Run: headless pygame with SDL's dummy video driver; simulated clock (each Clock.tick advances the game by its frame time, no real sleeping); random seed 0; keys injected as events and as key.get_pressed() state; no mouse input; restart key R tapped at the start of phases 3 and 4.
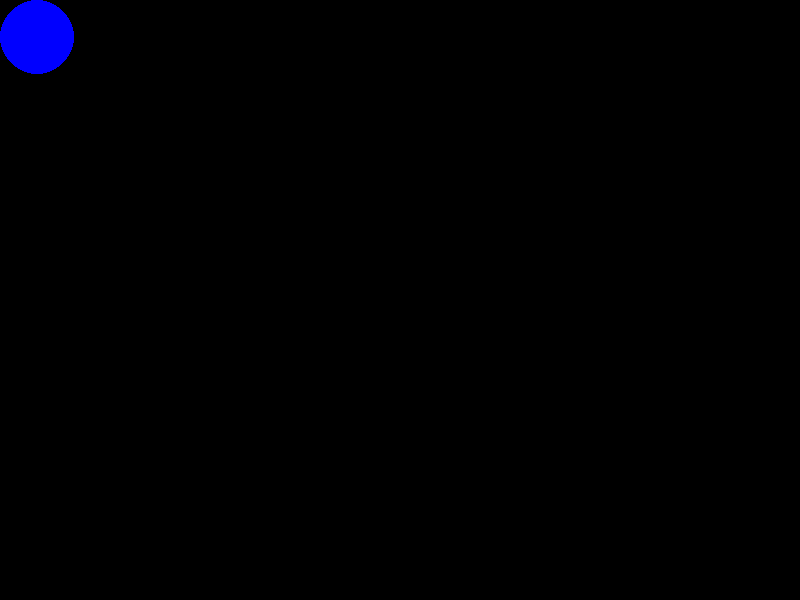
Frame 1 of 4 · flips 1–60 · no input
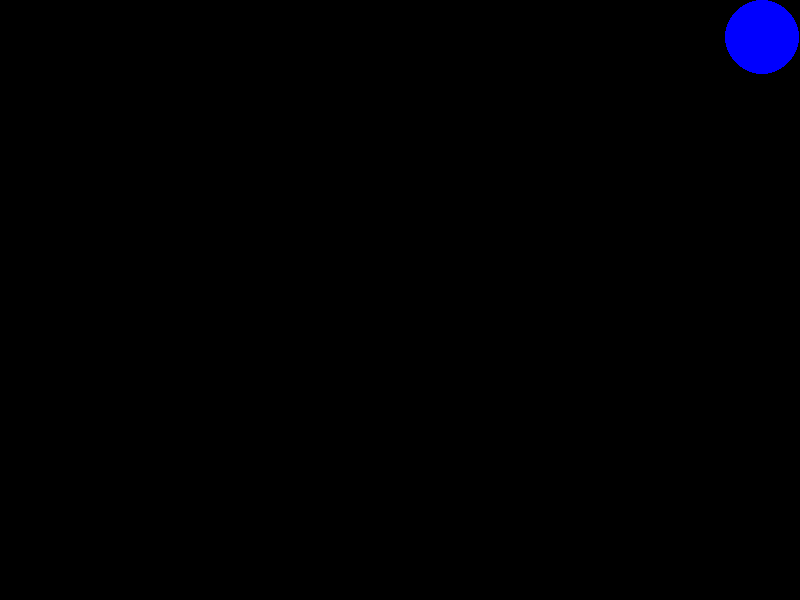
Frame 2 of 4 · flips 61–180 · tapped SPACE, RETURN · held RIGHT (→), D
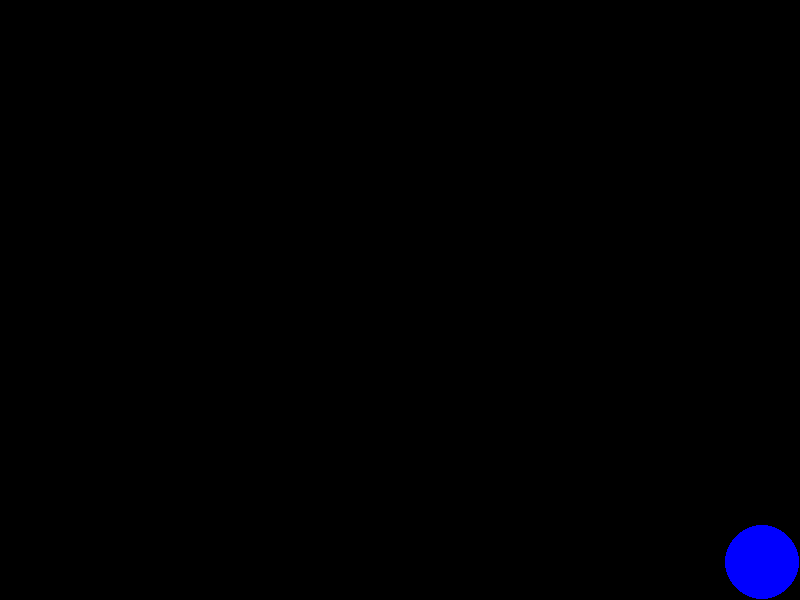
Frame 3 of 4 · flips 181–300 · tapped R · held DOWN (↓), S
Frame 4 of 4 · flips 301–420 · tapped R · held LEFT (←), A, UP (↑), W · screen same as frame 1, image omitted

The pygame program that drew these frames:

# Import the pygame module
import pygame
import random

# Import pygame.locals for easier access to key coordinates
# Updated to conform to flake8 and black standards
from pygame.locals import (
    K_UP,
    K_DOWN,
    K_LEFT,
    K_RIGHT,
    K_ESCAPE,
    KEYDOWN,
    QUIT,
)

# Define constants for the screen width and height
SCREEN_WIDTH = 800
SCREEN_HEIGHT = 600


def display_game_over(screen):
    font = pygame.font.Font(None, 74)
    text_surface = font.render('Game Over', True, (255, 0, 0))
    text_rect = text_surface.get_rect(center=(SCREEN_WIDTH / 2, SCREEN_HEIGHT / 2 - 50))

    instruction_font = pygame.font.Font(None, 36)
    instruction_surface = instruction_font.render('Press R to Retry or Q to Quit', True, (255, 255, 255))
    instruction_rect = instruction_surface.get_rect(center=(SCREEN_WIDTH / 2, SCREEN_HEIGHT / 2 + 50))

    screen.blit(text_surface, text_rect)
    screen.blit(instruction_surface, instruction_rect)

    pygame.display.flip()

    game_over = True
    while game_over:
        for event in pygame.event.get():
            if event.type == KEYDOWN:
                if event.key == pygame.K_r:  # Retry
                    return True
                if event.key == pygame.K_q or event.key == K_ESCAPE:  # Quit
                    return False
            elif event.type == QUIT:
                return False


# Define a player object by extending pygame.sprite.Sprite
# The surface drawn on the screen is now an attribute of 'player'
class Player(pygame.sprite.Sprite):
    def __init__(self):
        super(Player, self).__init__()

        # Define the circle's diameter and color
        self.diameter = 75
        self.color = (0, 0, 255)  # Blue

        # Create a surface with the size of the circle's diameter
        self.surf = pygame.Surface((self.diameter, self.diameter), pygame.SRCALPHA)  # SRCALPHA for transparency

        # Draw a blue circle on the surface
        pygame.draw.circle(self.surf, self.color, (self.diameter // 2, self.diameter // 2), self.diameter // 2)

        # Get the rectangle of the surface for positioning
        self.rect = self.surf.get_rect()

    def update(self, pressed_keys):
        if pressed_keys[K_UP]:
            self.rect.move_ip(0, -15)
        if pressed_keys[K_DOWN]:
            self.rect.move_ip(0, 15)
        if pressed_keys[K_LEFT]:
            self.rect.move_ip(-15, 0)
        if pressed_keys[K_RIGHT]:
            self.rect.move_ip(15, 0)

        # Keep player on the screen
        if self.rect.left < 0:
            self.rect.left = 0
        if self.rect.right > SCREEN_WIDTH:
            self.rect.right = SCREEN_WIDTH
        if self.rect.top <= 0:
            self.rect.top = 0
        if self.rect.bottom >= SCREEN_HEIGHT:
            self.rect.bottom = SCREEN_HEIGHT

            # Define the enemy object by extending pygame.sprite.Sprite


# The surface you draw on the screen is now an attribute of 'enemy'
class Enemy(pygame.sprite.Sprite):
    def __init__(self):
        super(Enemy, self).__init__()
        self.surf = pygame.Surface((20, 10))
        self.surf.fill((255, 255, 255))
        self.rect = self.surf.get_rect(
            center=(
                random.randint(SCREEN_WIDTH + 20, SCREEN_WIDTH + 100),
                random.randint(0, SCREEN_HEIGHT),
            )
        )
        self.speed = random.randint(1, 5)

    # Move the sprite based on speed
    # Remove the sprite when it passes the left edge of the screen
    def update(self):
        self.rect.move_ip(-self.speed, 0)
        if self.rect.right < 0:
            self.kill()


# Initialize pygame
pygame.init()
clock = pygame.time.Clock()

# Create the screen object
# The size is determined by the constant SCREEN_WIDTH and SCREEN_HEIGHT
screen = pygame.display.set_mode((SCREEN_WIDTH, SCREEN_HEIGHT))

# Create a custom event for adding a new enemy
ADDENEMY = pygame.USEREVENT + 1
pygame.time.set_timer(ADDENEMY, 250)

# Instantiate player. Right now, this is just a rectangle.
player = Player()

# Create groups to hold enemy sprites and all sprites
# - enemies is used for collision detection and position updates
# - all_sprites is used for rendering
enemies = pygame.sprite.Group()
all_sprites = pygame.sprite.Group()
all_sprites.add(player)

# Variable to keep the main loop running
running = True

# Main loop
while running:
    # for loop through the event queue
    for event in pygame.event.get():
        # Check for KEYDOWN event
        if event.type == KEYDOWN:
            # If the Esc key is pressed, then exit the main loop
            if event.key == K_ESCAPE:
                running = False
        # Check for QUIT event. If QUIT, then set running to false.
        elif event.type == QUIT:
            running = False

        # Add a new enemy?
        elif event.type == ADDENEMY:
            # Create the new enemy and add it to sprite groups
            new_enemy = Enemy()
            enemies.add(new_enemy)
            all_sprites.add(new_enemy)

    # Fill the screen with black
    screen.fill((0, 0, 0))

    # Draw all sprites
    for entity in all_sprites:
        screen.blit(entity.surf, entity.rect)

    # Check if any enemies have collided with the player
    if pygame.sprite.spritecollideany(player, enemies):
        # If so, then remove the player
        player.kill()
        # Display game over screen
        should_restart = display_game_over(screen)
        if should_restart:
            player = Player()
            all_sprites = pygame.sprite.Group()
            enemies = pygame.sprite.Group()
            all_sprites.add(player)
        else:
            running = False

    pressed_keys = pygame.key.get_pressed()
    player.update(pressed_keys)
    # Update enemy position
    enemies.update()

    # Update the display
    pygame.display.flip()
    clock.tick(30)
